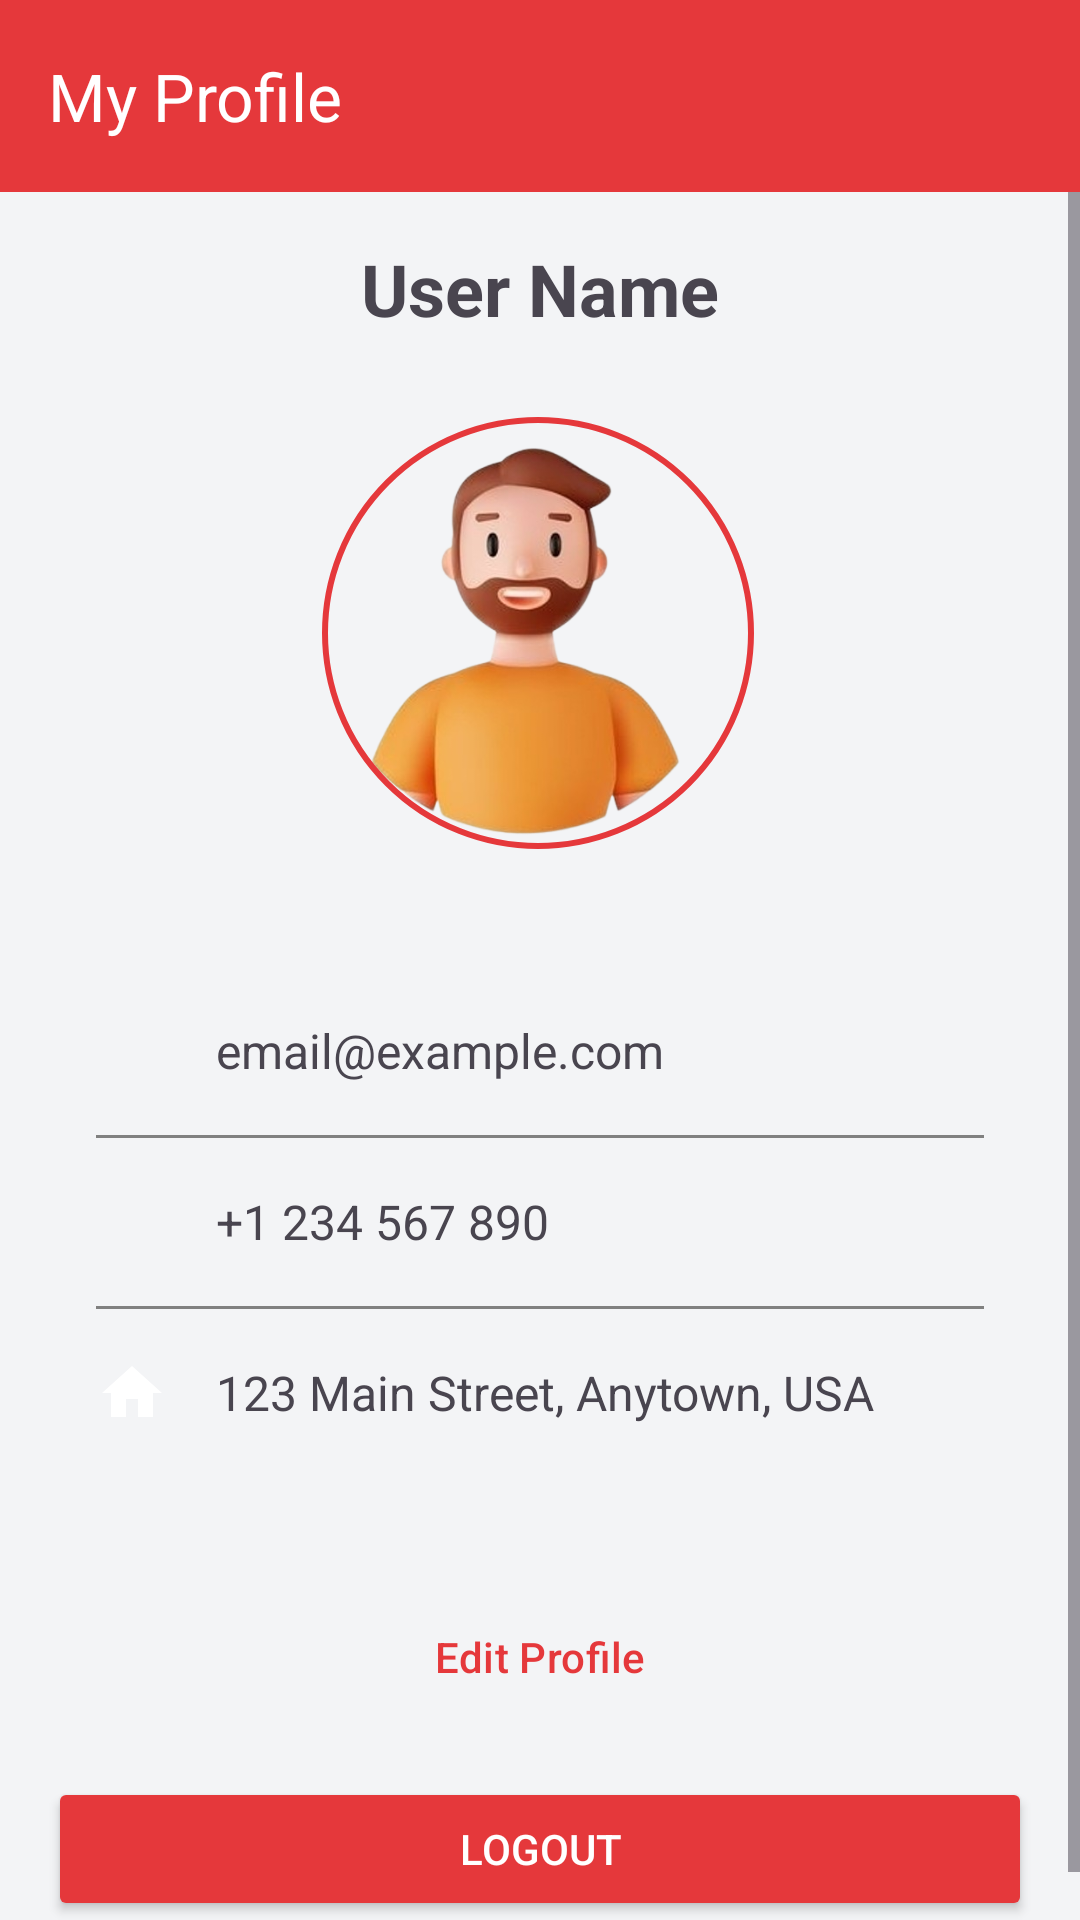

The Android layout XML behind this screen, and the referenced resources:
<!-- AndroidManifest.xml: application theme Theme.Foodie -->
<!-- res/layout/activity_profile.xml -->
<?xml version="1.0" encoding="utf-8"?>
<androidx.constraintlayout.widget.ConstraintLayout xmlns:android="http://schemas.android.com/apk/res/android"
    xmlns:app="http://schemas.android.com/apk/res-auto"
    xmlns:tools="http://schemas.android.com/tools"
    android:layout_width="match_parent"
    android:layout_height="match_parent"
    android:background="@color/white3"
    tools:context=".ProfileActivity">

    <com.google.android.material.appbar.MaterialToolbar
        android:id="@+id/toolbar"
        android:layout_width="match_parent"
        android:layout_height="?attr/actionBarSize"
        android:background="@color/redImp"
        app:title="My Profile"
        app:titleTextColor="@color/white"
        app:layout_constraintTop_toTopOf="parent" />

    <ScrollView
        android:layout_width="match_parent"
        android:layout_height="0dp"
        app:layout_constraintBottom_toBottomOf="parent"
        app:layout_constraintTop_toBottomOf="@id/toolbar"
        app:layout_constraintVertical_bias="1.0"
        tools:layout_editor_absoluteX="0dp">

        <androidx.constraintlayout.widget.ConstraintLayout
            android:layout_width="match_parent"
            android:layout_height="wrap_content"
            android:padding="16dp">

            

            <com.google.android.material.imageview.ShapeableImageView
                android:id="@+id/profileImageView"
                android:layout_width="150dp"
                android:layout_height="150dp"
                android:layout_marginTop="56dp"
                android:padding="4dp"
                android:src="@drawable/male1"
                app:layout_constraintBottom_toTopOf="@+id/editProfileButton"
                app:layout_constraintEnd_toEndOf="parent"
                app:layout_constraintHorizontal_bias="0.497"
                app:layout_constraintStart_toStartOf="parent"
                app:layout_constraintTop_toTopOf="parent"
                app:layout_constraintVertical_bias="0.0"
                app:shapeAppearanceOverlay="@style/ShapeAppearance.Material3.Corner.Full"
                app:strokeColor="@color/redImp"
                app:strokeWidth="2dp" />

            <TextView
                android:id="@+id/userNameTextView"
                app.layout_constraintTop_toBottomOf="@+id/profileImageView"
                android:layout_width="0dp"
                android:layout_height="wrap_content"
                android:layout_marginTop="16dp"
                android:text="User Name"
                android:textAlignment="center"
                android:textSize="24sp"
                android:textStyle="bold"
                app:layout_constraintEnd_toEndOf="parent"
                app:layout_constraintStart_toStartOf="parent" />

            
            <EditText
                android:id="@+id/userNameEditText"
                android:layout_width="0dp"
                android:layout_height="wrap_content"
                android:layout_marginTop="16dp"
                android:hint="User Name"
                android:textAlignment="center"
                android:textSize="24sp"
                android:textStyle="bold"
                android:visibility="gone"
                app:layout_constraintEnd_toEndOf="parent"
                app:layout_constraintStart_toStartOf="parent"
                app:layout_constraintTop_toBottomOf="@+id/profileImageView" />


            <com.google.android.material.card.MaterialCardView
                android:id="@+id/infoCard"
                android:layout_width="match_parent"
                android:layout_height="wrap_content"
                android:layout_marginTop="24dp"
                app:cardCornerRadius="12dp"
                app:cardElevation="4dp"
                app:layout_constraintTop_toBottomOf="@+id/userNameTextView">

            </com.google.android.material.card.MaterialCardView>

            <Button
                android:id="@+id/editProfileButton"
                style="@style/Widget.Material3.Button.OutlinedButton"
                android:layout_width="0dp"
                android:layout_height="wrap_content"
                android:layout_marginTop="392dp"
                android:padding="12dp"
                android:text="Edit Profile"
                android:textColor="@color/redImp"
                app:layout_constraintEnd_toEndOf="parent"
                app:layout_constraintHorizontal_bias="0.0"
                app:layout_constraintStart_toStartOf="parent"
                app:layout_constraintTop_toBottomOf="@id/infoCard"
                app:strokeColor="@color/redImp" />

            <Button
                android:id="@+id/saveProfileButton"
                android:layout_width="0dp"
                android:layout_height="wrap_content"
                android:layout_marginTop="24dp"
                android:backgroundTint="@color/redImp"
                android:padding="12dp"
                android:text="Save Profile"
                android:textColor="@color/white"
                android:visibility="gone"
                app:layout_constraintEnd_toEndOf="parent"
                app:layout_constraintStart_toStartOf="parent"
                app:layout_constraintTop_toBottomOf="@id/infoCard" />

            <Button
                android:id="@+id/logoutButton"
                android:layout_width="0dp"
                android:layout_height="wrap_content"
                android:layout_marginTop="16dp"
                android:backgroundTint="@color/redImp"
                android:padding="12dp"
                android:text="Logout"
                android:textColor="@color/white"
                app:layout_constraintEnd_toEndOf="parent"
                app:layout_constraintHorizontal_bias="0.0"
                app:layout_constraintStart_toStartOf="parent"
                app:layout_constraintTop_toBottomOf="@id/editProfileButton" />

            <LinearLayout
                android:layout_width="match_parent"
                android:layout_height="wrap_content"
                android:orientation="vertical"
                android:padding="16dp"
                app:layout_constraintBottom_toTopOf="@+id/editProfileButton"
                app:layout_constraintTop_toBottomOf="@+id/profileImageView"
                tools:layout_editor_absoluteX="16dp">

                <LinearLayout
                    android:layout_width="match_parent"
                    android:layout_height="wrap_content"
                    android:gravity="center_vertical"
                    android:orientation="horizontal">

                    <ImageView
                        android:layout_width="24dp"
                        android:layout_height="24dp"
                        android:src="@drawable/ic_email" />

                    <TextView
                        android:id="@+id/emailTextView"
                        android:layout_width="match_parent"
                        android:layout_height="wrap_content"
                        android:layout_marginStart="16dp"
                        android:text="email@example.com"
                        android:textSize="16sp" />
                </LinearLayout>

                <View
                    android:layout_width="match_parent"
                    android:layout_height="1dp"
                    android:layout_marginTop="16dp"
                    android:layout_marginBottom="16dp"
                    android:background="@color/grey" />

                <RelativeLayout
                    android:layout_width="match_parent"
                    android:layout_height="wrap_content">

                    <LinearLayout
                        android:id="@+id/phoneLayout"
                        android:layout_width="match_parent"
                        android:layout_height="wrap_content"
                        android:gravity="center_vertical"
                        android:orientation="horizontal">

                        <ImageView
                            android:layout_width="24dp"
                            android:layout_height="24dp"
                            android:src="@drawable/ic_phone" />

                        <TextView
                            android:id="@+id/phoneTextView"
                            android:layout_width="match_parent"
                            android:layout_height="wrap_content"
                            android:layout_marginStart="16dp"
                            android:text="+1 234 567 890"
                            android:textSize="16sp" />

                    </LinearLayout>

                    <EditText
                        android:id="@+id/phoneEditText"
                        android:layout_width="match_parent"
                        android:layout_height="wrap_content"
                        android:layout_marginStart="40dp"
                        android:hint="Phone Number"
                        android:inputType="phone"
                        android:textSize="16sp"
                        android:visibility="gone" />
                </RelativeLayout>

                <View
                    android:layout_width="match_parent"
                    android:layout_height="1dp"
                    android:layout_marginTop="16dp"
                    android:layout_marginBottom="16dp"
                    android:background="@color/grey" />

                <RelativeLayout
                    android:layout_width="match_parent"
                    android:layout_height="wrap_content">

                    <LinearLayout
                        android:id="@+id/addressLayout"
                        android:layout_width="match_parent"
                        android:layout_height="wrap_content"
                        android:gravity="center_vertical"
                        android:orientation="horizontal">

                        <ImageView
                            android:layout_width="24dp"
                            android:layout_height="24dp"
                            android:src="@drawable/ic_home" />

                        <TextView
                            android:id="@+id/addressTextView"
                            android:layout_width="match_parent"
                            android:layout_height="wrap_content"
                            android:layout_marginStart="16dp"
                            android:text="123 Main Street, Anytown, USA"
                            android:textSize="16sp" />

                    </LinearLayout>

                    <EditText
                        android:id="@+id/addressEditText"
                        android:layout_width="match_parent"
                        android:layout_height="wrap_content"
                        android:layout_marginStart="40dp"
                        android:hint="Address"
                        android:inputType="textPostalAddress"
                        android:textSize="16sp"
                        android:visibility="gone" />
                </RelativeLayout>
            </LinearLayout>

        </androidx.constraintlayout.widget.ConstraintLayout>
    </ScrollView>

</androidx.constraintlayout.widget.ConstraintLayout>
<!-- resources referenced by this layout -->
<resources>
  <color name="grey">#808080</color>
  <color name="redImp">#E5383B</color>
  <color name="white">#FFFFFFFF</color>
  <color name="white3">#F3F4F6</color>
  <!-- drawable ic_home (drawable) -->
  <?xml version="1.0" encoding="utf-8"?>
  <vector xmlns:android="http://schemas.android.com/apk/res/android"
      android:width="24dp"
      android:height="24dp"
      android:viewportWidth="24"
      android:viewportHeight="24"
      android:tint="#FFFFFF">
    <path
        android:fillColor="@android:color/white"
        android:pathData="M10,20v-6h4v6h5v-8h3L12,3 2,12h3v8z"/>
  </vector>
  <!-- drawable male1: png bitmap (drawable, 132274 bytes) -->
  <style name="Theme.Foodie" parent="Base.Theme.Foodie" />
  <style name="Base.Theme.Foodie" parent="Theme.Material3.DayNight.NoActionBar">
          
          
      </style>
</resources>
